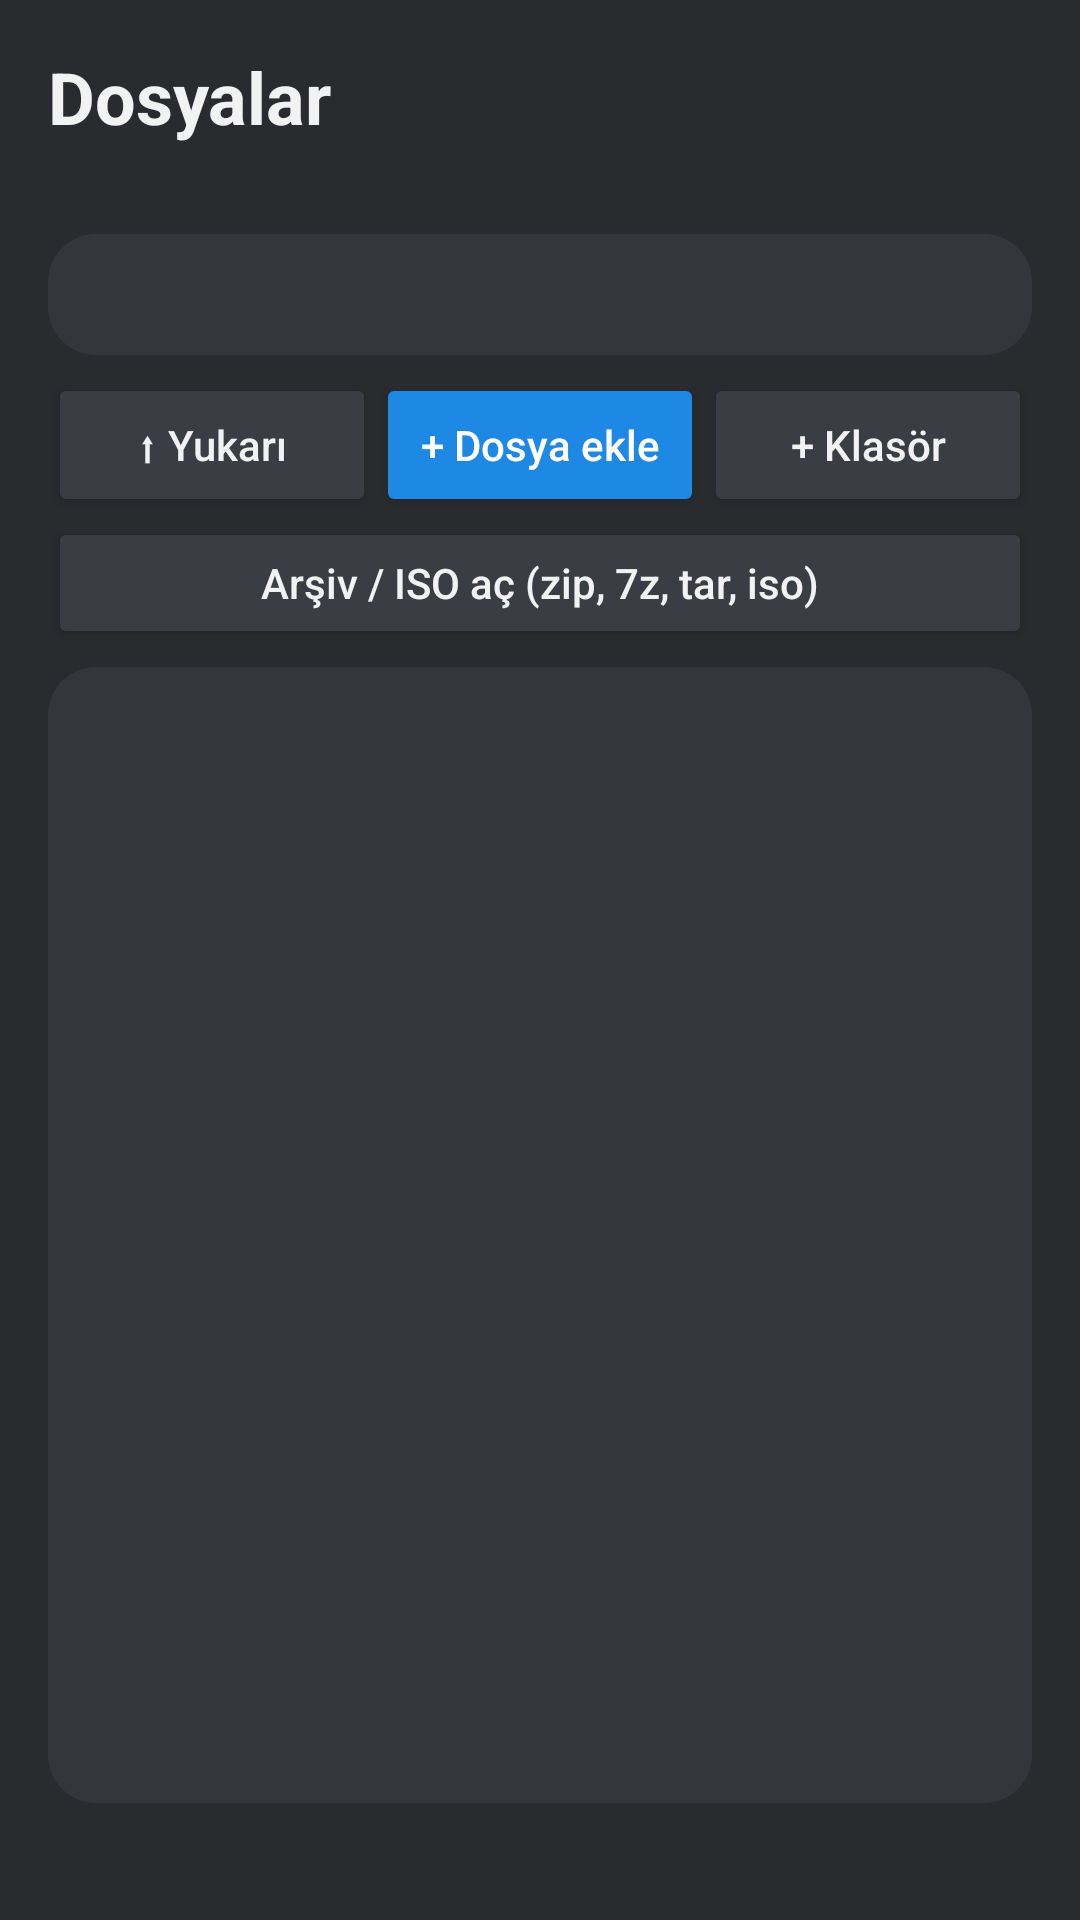

Reconstruct the res/layout file that produces this screen, plus the resources it refers to.
<!-- AndroidManifest.xml: application theme AppTheme -->
<!-- res/layout/activity_files.xml -->
<?xml version="1.0" encoding="utf-8"?>
<LinearLayout xmlns:android="http://schemas.android.com/apk/res/android"
    android:layout_width="match_parent"
    android:layout_height="match_parent"
    android:fitsSystemWindows="true"
    android:orientation="vertical"
    android:padding="16dp">

    <TextView
        android:layout_width="wrap_content"
        android:layout_height="wrap_content"
        android:text="Dosyalar"
        android:textColor="@color/text"
        android:textSize="24sp"
        android:textStyle="bold" />

    <TextView
        android:id="@+id/infoText"
        android:layout_width="match_parent"
        android:layout_height="wrap_content"
        android:layout_marginTop="2dp"
        android:textColor="@color/muted"
        android:textSize="13sp" />

    <TextView
        android:id="@+id/pathText"
        android:layout_width="match_parent"
        android:layout_height="wrap_content"
        android:layout_marginTop="10dp"
        android:background="@drawable/card_bg"
        android:ellipsize="start"
        android:padding="10dp"
        android:singleLine="true"
        android:textColor="@color/text"
        android:textSize="15sp" />

    <LinearLayout
        android:layout_width="match_parent"
        android:layout_height="wrap_content"
        android:layout_marginTop="6dp"
        android:orientation="horizontal">

        <Button
            android:id="@+id/upButton"
            android:layout_width="0dp"
            android:layout_height="48dp"
            android:layout_weight="1"
            android:backgroundTint="#3A3D44"
            android:text="⬆ Yukarı"
            android:textAllCaps="false"
            android:textColor="@color/text" />

        <Button
            android:id="@+id/addButton"
            android:layout_width="0dp"
            android:layout_height="48dp"
            android:layout_weight="1"
            android:backgroundTint="@color/accent"
            android:text="+ Dosya ekle"
            android:textAllCaps="false"
            android:textColor="#FFFFFF" />

        <Button
            android:id="@+id/folderButton"
            android:layout_width="0dp"
            android:layout_height="48dp"
            android:layout_weight="1"
            android:backgroundTint="#3A3D44"
            android:text="+ Klasör"
            android:textAllCaps="false"
            android:textColor="@color/text" />
    </LinearLayout>

    <Button
        android:id="@+id/archiveButton"
        android:layout_width="match_parent"
        android:layout_height="44dp"
        android:backgroundTint="#3A3D44"
        android:text="Arşiv / ISO aç (zip, 7z, tar, iso)"
        android:textAllCaps="false"
        android:textColor="@color/text" />

    <ListView
        android:id="@+id/fileList"
        android:layout_width="match_parent"
        android:layout_height="0dp"
        android:layout_marginTop="6dp"
        android:layout_weight="1"
        android:background="@drawable/card_bg" />

    <ProgressBar
        android:id="@+id/filesProgress"
        style="?android:attr/progressBarStyleHorizontal"
        android:layout_width="match_parent"
        android:layout_height="wrap_content"
        android:layout_marginTop="8dp"
        android:max="100"
        android:visibility="gone" />

    <TextView
        android:id="@+id/filesProgressText"
        android:layout_width="match_parent"
        android:layout_height="wrap_content"
        android:layout_marginTop="4dp"
        android:textColor="@color/muted"
        android:textIsSelectable="true"
        android:textSize="14sp" />

    <Button
        android:id="@+id/filesCancel"
        style="?android:attr/borderlessButtonStyle"
        android:layout_width="match_parent"
        android:layout_height="44dp"
        android:text="İptal"
        android:textAllCaps="false"
        android:textColor="#C62828"
        android:visibility="gone" />
</LinearLayout>
<!-- resources referenced by this layout -->
<resources>
  <color name="accent">#1E88E5</color>
  <color name="muted">#A4A9B1</color>
  <color name="text">#F2F2F2</color>
  <!-- drawable card_bg (drawable) -->
  <?xml version="1.0" encoding="utf-8"?>
  <shape xmlns:android="http://schemas.android.com/apk/res/android" android:shape="rectangle">
      <solid android:color="#34363B" />
      <corners android:radius="16dp" />
  </shape>
  <style name="AppTheme" parent="android:Theme.Material.NoActionBar">
          <item name="android:colorAccent">@color/accent</item>
          <item name="android:colorPrimary">@color/accent</item>
          <item name="android:colorPrimaryDark">@color/bg</item>
          <item name="android:windowBackground">@color/bg</item>
          <item name="android:statusBarColor">@color/bg</item>
          <item name="android:navigationBarColor">@color/bg</item>
      </style>
  <color name="bg">#2A2B2F</color>
</resources>
